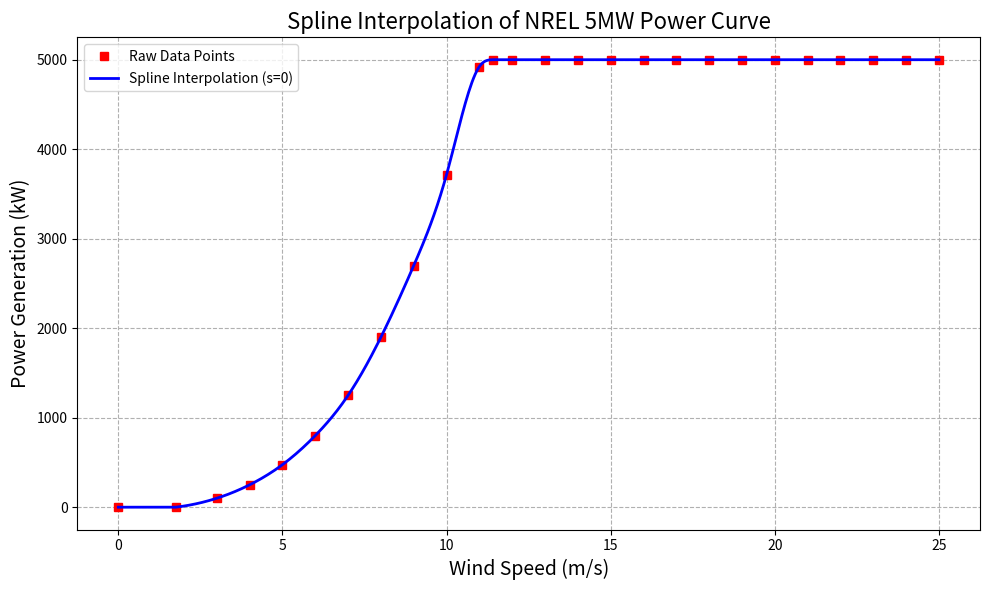
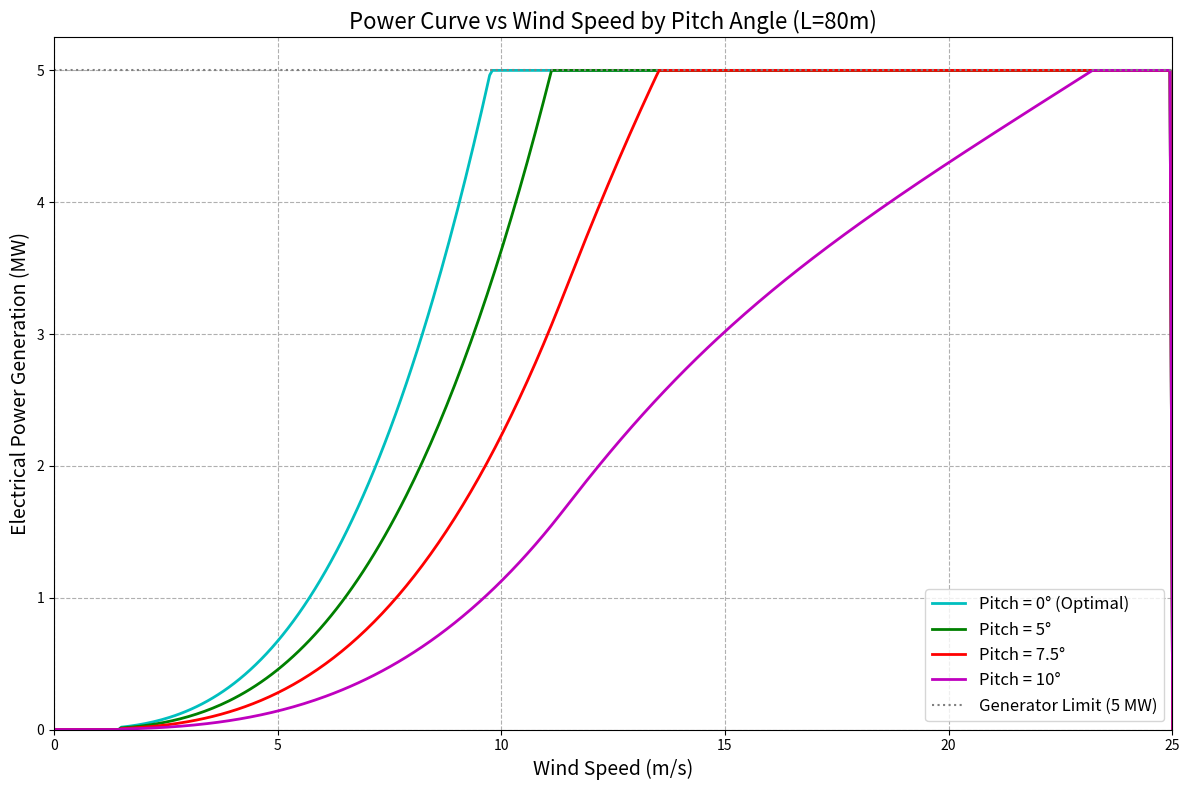
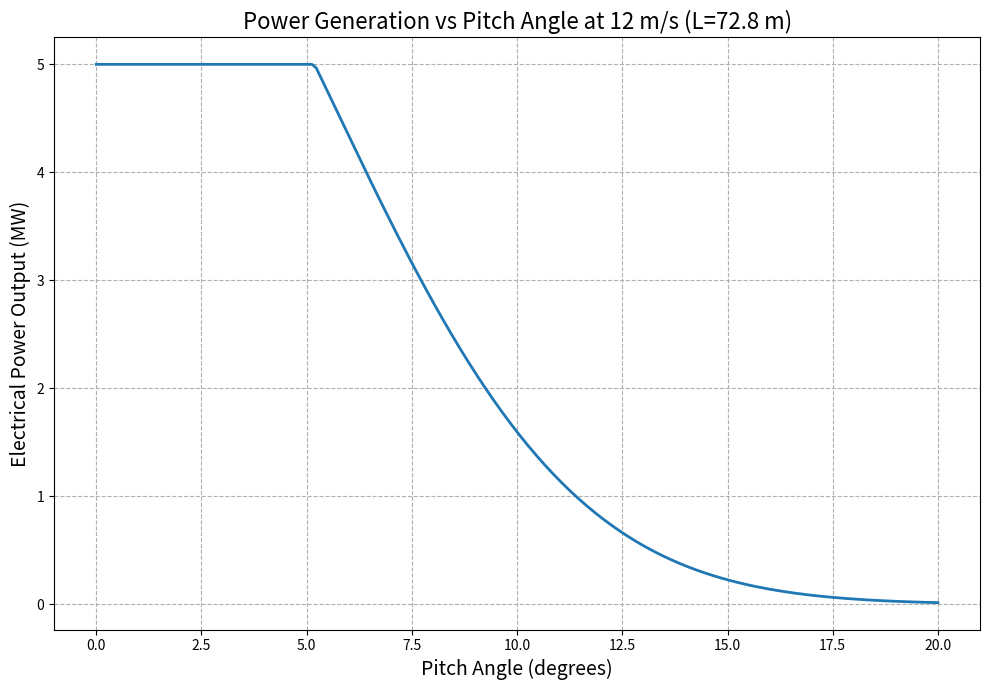
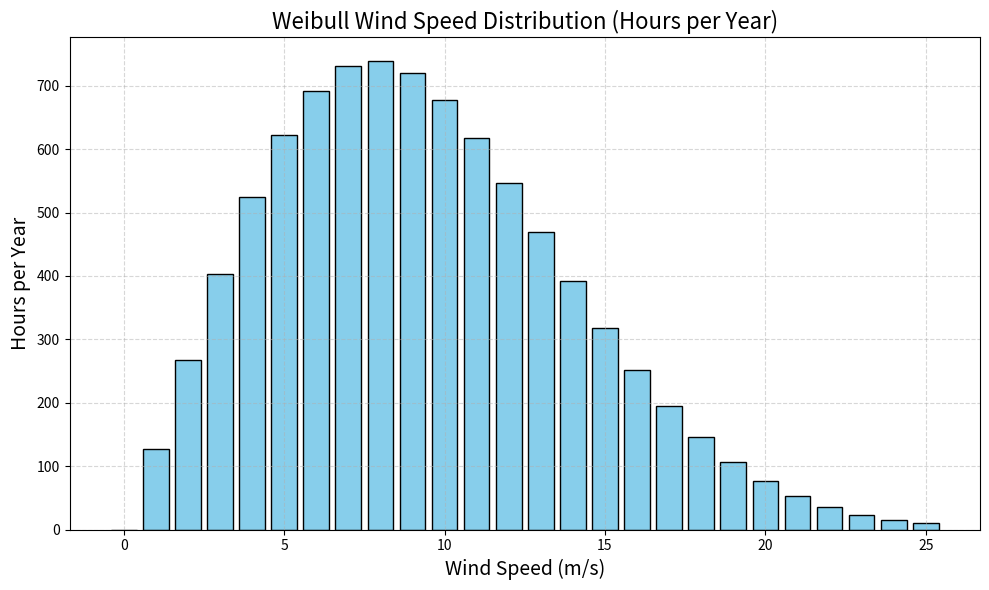
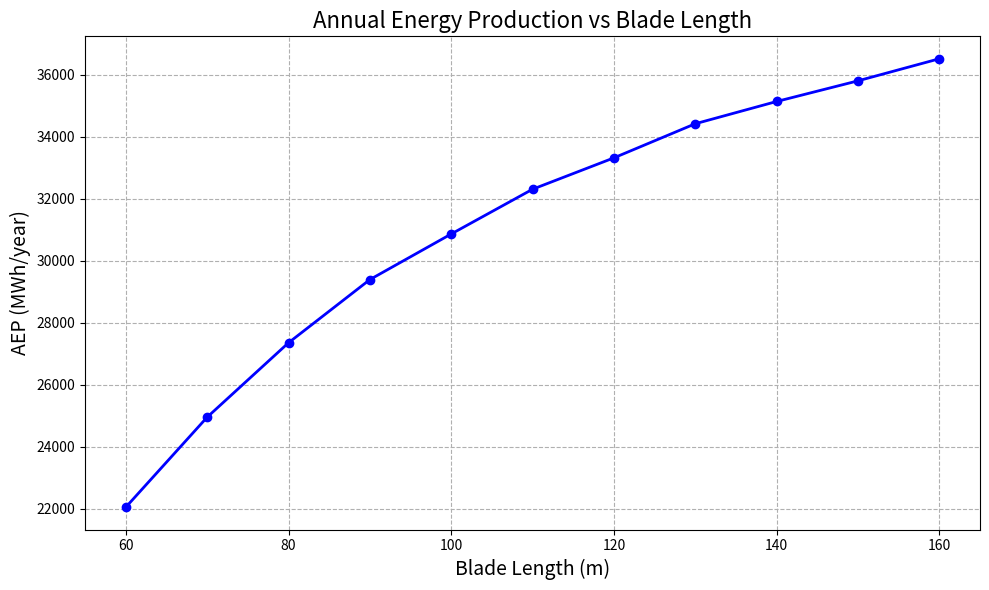

These charts were generated, in order, by the following Python code:

import numpy as np
import matplotlib.pyplot as plt
import math
from scipy import interpolate # Importing the full interpolate module for splrep/splev

# ---------------------------------------------
# SECTION 1 — WIND DISTRIBUTION (Weibull)
# ---------------------------------------------

WEIBULL_A = 10.566
WEIBULL_K = 2.113
MAX_WIND_SPEED = 25
CUT_OUT_SPEED = 25.0
CUT_IN_SPEED = 1.5           # When frictional forces are overcome so blade starts spinning

def get_wind_distribution(A, k, max_v=MAX_WIND_SPEED):
    hours_in_year = 365 * 24
    v = np.arange(0, max_v + 1)
    pdf = (k / A) * (v / A)**(k - 1) * np.exp(-(v / A)**k)
    prob_v = pdf / np.sum(pdf)
    hours_v = prob_v * hours_in_year
    return hours_v, v


# ---------------------------------------------
# SECTION 2 — SPLINE INTERPOLATION MODEL
# ---------------------------------------------

BASE_POWER_CURVE_DATA = np.array([
    # Padding points to ensure the spline knows the curve is flat at 0
    (0.0, 0),
    (1.75, 0),
    (3, 100), (4, 250), (5, 475), (6, 800), (7, 1250),
    (8, 1900), (9, 2700), (10, 3717), (11, 4924),
    (11.4, 5000), (12, 5000), (13, 5000), (14, 5000),
    (15, 5000), (16, 5000), (17, 5000), (18, 5000),
    (19, 5000), (20, 5000), (21, 5000), (22, 5000),
    (23, 5000), (24, 5000), 
    (25, 5000),
])

GENERATOR_LIMIT_W = 5_000_000.0
GENERATOR_LIMIT_KW = 5000.0
BASE_BLADE_LENGTH = 61.5

# Extract wind speed (x) and power (y) data
v_data_base_nrel = BASE_POWER_CURVE_DATA[:, 0]
p_data_kw_base_nrel = BASE_POWER_CURVE_DATA[:, 1]

# --- SPLINE Interpolation Function ---
def get_nrel_base_power_spline_fn():

    """
    Returns a Spline interpolation function for the base NREL 5MW data.
    Uses splrep with s=0 (no smoothing, passes through all points).
    """

    # 1. Generate the B-spline representation (tck)
    # s=0 ensures it passes through every data point exactly
    tck = interpolate.splrep(v_data_base_nrel, p_data_kw_base_nrel, s=0)
    
    def power_fn(v):
        # 2. Evaluate the spline
        # splev can handle arrays or scalars
        p_val = interpolate.splev(v, tck, der=0)
        
        # Splines can sometimes "overshoot" or "undershoot" (oscillate) 
        # near sharp corners (like at 3m/s or 25m/s). 
        # We clip to ensure physical realism (no negative power, no power > max).
        p_val = np.clip(p_val, 0.0, GENERATOR_LIMIT_KW)
        return p_val
        
    return power_fn

# Get the base spline function for the NREL 5MW (kW)
base_nrel_spline_power_kw = get_nrel_base_power_spline_fn()


# ---------------------------------------------
# SECTION 3 — CP-BASED AERODYNAMIC MODEL
# ---------------------------------------------

RHO = 1.225
U_RATED = 11.4

# Calibrate Cp_max using the base rotor
A_base = math.pi * BASE_BLADE_LENGTH**2
CP_CALIBRATED = min(GENERATOR_LIMIT_W / (0.5 * RHO * A_base * U_RATED**3), 0.593)

GEARBOX_EFF = 0.98
GENERATOR_EFF = 0.96
POWER_EFF = GEARBOX_EFF * GENERATOR_EFF

LAMBDA_OPT = 7.5
TSR_SIGMA = 0.5 * LAMBDA_OPT
PITCH_SCALE_DEG = 8.0

def compute_cp(v, L, beta_deg=0.0, rotor_angle_deg=0.0,
               cp_max=CP_CALIBRATED, lambda_opt=LAMBDA_OPT):

    beta = abs(beta_deg)
    cp_pitch = np.exp(-(beta / PITCH_SCALE_DEG)**2)

    if v <= U_RATED:
        lambda_eff = lambda_opt
    else:
        lambda_eff = lambda_opt * (U_RATED / v)

    cp_tsr = np.exp(-((lambda_eff - lambda_opt) / TSR_SIGMA)**2)

    phi_rad = np.radians(rotor_angle_deg)
    cos3 = max(0, np.cos(phi_rad)**3)

    Cp = cp_max * cp_pitch * cp_tsr * cos3
    return max(0.0, min(Cp, cp_max))


# ----------------------------------------------------
# SECTION 4 — POWER CURVE GENERATION
# ----------------------------------------------------

def make_scaled_power_curve_from_spline(L, base_spline_kw_fn, beta_deg=0.0, rotor_angle_deg=0.0):
    """
    Creates a full power curve function for a given blade length (L) and pitch angle.
    Combines spline data scaling with Cp-based pitch physics.
    """
    A = math.pi * L**2
    
    def power_fn(v):
        # Operational limits
        if v < CUT_IN_SPEED or v > CUT_OUT_SPEED:
            return 0.0

        # 1. Get Base Power from Spline (kW)
        base_power_at_v_kw = base_spline_kw_fn(v)
        base_power_at_v_W = base_power_at_v_kw * 1000.0
        
        # 2. Scale by Area (Blade Length)
        scaled_power_W = base_power_at_v_W * (L / BASE_BLADE_LENGTH)**2
        
        # 3. Apply Pitch Effect via Cp Model
        # We calculate Cp to get the degradation factor due to pitch/TSR
        Cp = compute_cp(v, L, beta_deg=beta_deg, rotor_angle_deg=rotor_angle_deg)
        p_aero = 0.5 * RHO * A * v**3 * Cp
        p_elec = p_aero * POWER_EFF
        
        return min(max(0.0, p_elec), GENERATOR_LIMIT_W)

    return power_fn


# ---------------------------------------------
# SECTION 5 — AEP CALCULATION
# ---------------------------------------------

def calculate_aep(power_curve_fn, wind_dist_hours):
    total = 0.0
    for v in range(1, len(wind_dist_hours)):
        total += float(power_curve_fn(v)) * wind_dist_hours[v] 
    return total / 1e6  # MWh


# ---------------------------------------------
# SECTION 6 — MAIN ANALYSIS + REQUESTED PLOTS
# ---------------------------------------------

if __name__ == "__main__":

    # -------- Weibull distribution --------
    wind_dist, v_wind = get_wind_distribution(WEIBULL_A, WEIBULL_K)
    
    # Setup for plots
    representative_L = 80
    v_plot_detailed = np.linspace(0, 30, 500) # Higher res for smooth spline visualization

    # ------------------------------------
    # PLOT 1: SPLINE FIT JUSTIFICATION
    # ------------------------------------
    # Visualizing how the spline fits the raw data
    v_smooth_fit = np.linspace(0, 25, 500)
    p_smooth_fit = base_nrel_spline_power_kw(v_smooth_fit) 

    plt.figure(figsize=(10, 6))
    # Plot raw points
    plt.plot(v_data_base_nrel, p_data_kw_base_nrel, "rs", markersize=6, label="Raw Data Points")
    # Plot Spline line
    plt.plot(v_smooth_fit, p_smooth_fit, "b-", lw=2, label="Spline Interpolation (s=0)")
    
    plt.title("Spline Interpolation of NREL 5MW Power Curve", fontsize=16)
    plt.xlabel("Wind Speed (m/s)", fontsize=14)
    plt.ylabel("Power Generation (kW)", fontsize=14)
    plt.grid(True, linestyle='--')
    plt.legend()
    plt.tight_layout()
    plt.show()

    # ------------------------------------
    # PLOT 2: POWER vs WIND SPEED FOR 0, 5, 10 DEG PITCH
    # ------------------------------------
    
    plt.figure(figsize=(12, 8))
    
    # Pitch angles to request
    pitch_angles = [0, 5, 7.5, 10,]
    colors = ['c', 'g', 'r', 'm'] # Blue, Green, Red
    
    for i, beta in enumerate(pitch_angles):
        # Create the power curve function for this specific pitch
        power_fn = make_scaled_power_curve_from_spline(representative_L, base_nrel_spline_power_kw, beta_deg=beta)
        
        # Calculate power across the wind speed range
        p_mw = np.array([power_fn(v) for v in v_plot_detailed]) / 1e6
        
        # Plot
        label_text = f"Pitch = {beta}°"
        if beta == 0: label_text += " (Optimal)"
        
        plt.plot(v_plot_detailed, p_mw, color=colors[i], lw=2, label=label_text)

    # Add Generator Limit line
    plt.axhline(GENERATOR_LIMIT_W / 1e6, color='gray', linestyle=':', label="Generator Limit (5 MW)")

    plt.title(f"Power Curve vs Wind Speed by Pitch Angle (L={representative_L}m)", fontsize=16)
    plt.xlabel("Wind Speed (m/s)", fontsize=14)
    plt.ylabel("Electrical Power Generation (MW)", fontsize=14)
    plt.grid(True, linestyle='--')
    plt.xlim(0, 25)
    plt.ylim(bottom=0)
    plt.legend(fontsize=12)
    plt.tight_layout()
    plt.show()

    # ------------------------------------
    # AEP CALCULATION LOOP (Verification)
    # ------------------------------------
    blade_lengths_to_test = np.arange(60, 161, 10) # Reduced step for brevity
    print("\nCalculated AEP using Spline Model (Pitch=0°):")
    print("Blade Length (m) | AEP (MWh/yr)")
    print("-" * 36)
    
    for L in blade_lengths_to_test:
        power_fn_L = make_scaled_power_curve_from_spline(L, base_nrel_spline_power_kw, beta_deg=0.0)
        aep = float(calculate_aep(power_fn_L, wind_dist))
        print(f" {L:<15.2f} | {aep:,.0f}")

# ------------------------------------
# PLOT 3 — POWER GENERATION vs Cp
# ------------------------------------

plt.figure(figsize=(10, 7))

pitch_range = np.linspace(0, 20, 200)   # pitch angles to evaluate (degrees)
v_test = 12                           # wind speed of interest (rated wind speed)
L = 72.8                    # same blade length as previous plots

power_values = []

for beta in pitch_range:
    power_fn = make_scaled_power_curve_from_spline(L, base_nrel_spline_power_kw, beta_deg=beta)
    P = power_fn(v_test)  # power at rated wind speed
    power_values.append(P / 1e6)  # convert to MW

plt.plot(pitch_range, power_values, lw=2)

plt.xlabel("Pitch Angle (degrees)", fontsize=14)
plt.ylabel("Electrical Power Output (MW)", fontsize=14)
plt.title(f"Power Generation vs Pitch Angle at {v_test} m/s (L={L} m)", fontsize=16)
plt.grid(True, linestyle='--')
plt.tight_layout()
plt.show()

# ------------------------------------
# PLOT — WEIBULL WIND DISTRIBUTION
# ------------------------------------

plt.figure(figsize=(10, 6))

plt.bar(v_wind, wind_dist, width=0.8, color='skyblue', edgecolor='black')

plt.title("Weibull Wind Speed Distribution (Hours per Year)", fontsize=16)
plt.xlabel("Wind Speed (m/s)", fontsize=14)
plt.ylabel("Hours per Year", fontsize=14)
plt.grid(True, linestyle='--', alpha=0.5)
plt.tight_layout()
plt.show()

# ------------------------------------
# PLOT — AEP vs BLADE LENGTH
# ------------------------------------

blade_lengths = blade_lengths_to_test
aep_values = []

for L in blade_lengths:
    power_fn_L = make_scaled_power_curve_from_spline(L, base_nrel_spline_power_kw, beta_deg=0.0)
    aep_values.append(calculate_aep(power_fn_L, wind_dist))

plt.figure(figsize=(10, 6))
plt.plot(blade_lengths, aep_values, 'bo-', lw=2, markersize=6)

plt.title("Annual Energy Production vs Blade Length", fontsize=16)
plt.xlabel("Blade Length (m)", fontsize=14)
plt.ylabel("AEP (MWh/year)", fontsize=14)
plt.grid(True, linestyle='--')
plt.tight_layout()
plt.show()
